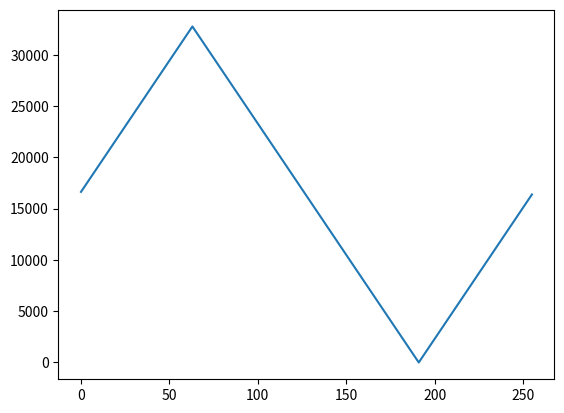

Generate this figure with matplotlib:
import matplotlib.pyplot as plt

hex_values = [
"40FF",
"41FF",
"42FF",
"43FF",
"44FF",
"45FF",
"46FF",
"47FF",
"48FF",
"49FF",
"4AFF",
"4BFF",
"4CFF",
"4DFF",
"4EFF",
"4FFF",
"50FF",
"51FF",
"52FF",
"53FF",
"54FF",
"55FF",
"56FF",
"57FF",
"58FF",
"59FF",
"5AFF",
"5BFF",
"5CFF",
"5DFF",
"5EFF",
"5FFF",
"60FF",
"61FF",
"62FF",
"63FF",
"64FF",
"65FF",
"66FF",
"67FF",
"68FF",
"69FF",
"6AFF",
"6BFF",
"6CFF",
"6DFF",
"6EFF",
"6FFF",
"70FF",
"71FF",
"72FF",
"73FF",
"74FF",
"75FF",
"76FF",
"77FF",
"78FF",
"79FF",
"7AFF",
"7BFF",
"7CFF",
"7DFF",
"7EFF",
"7FFF",
"7EFF",
"7DFF",
"7CFF",
"7BFF",
"7AFF",
"79FF",
"78FF",
"77FF",
"76FF",
"75FF",
"74FF",
"73FF",
"72FF",
"71FF",
"70FF",
"6FFF",
"6EFF",
"6DFF",
"6CFF",
"6BFF",
"6AFF",
"69FF",
"68FF",
"67FF",
"66FF",
"65FF",
"64FF",
"63FF",
"62FF",
"61FF",
"60FF",
"5FFF",
"5EFF",
"5DFF",
"5CFF",
"5BFF",
"5AFF",
"59FF",
"58FF",
"57FF",
"56FF",
"55FF",
"54FF",
"53FF",
"52FF",
"51FF",
"50FF",
"4FFF",
"4EFF",
"4DFF",
"4CFF",
"4BFF",
"4AFF",
"49FF",
"48FF",
"47FF",
"46FF",
"45FF",
"44FF",
"43FF",
"42FF",
"41FF",
"40FF",
"3FFF",
"3EFF",
"3DFF",
"3CFF",
"3BFF",
"3AFF",
"39FF",
"38FF",
"37FF",
"36FF",
"35FF",
"34FF",
"33FF",
"32FF",
"31FF",
"30FF",
"2FFF",
"2EFF",
"2DFF",
"2CFF",
"2BFF",
"2AFF",
"29FF",
"28FF",
"27FF",
"26FF",
"25FF",
"24FF",
"23FF",
"22FF",
"21FF",
"20FF",
"1FFF",
"1EFF",
"1DFF",
"1CFF",
"1BFF",
"1AFF",
"19FF",
"18FF",
"17FF",
"16FF",
"15FF",
"14FF",
"13FF",
"12FF",
"11FF",
"10FF",
"0FFF",
"0EFF",
"0DFF",
"0CFF",
"0BFF",
"0AFF",
"09FF",
"08FF",
"07FF",
"06FF",
"05FF",
"04FF",
"03FF",
"02FF",
"01FF",
"00FF",
"0000",
"00FF",
"01FF",
"02FF",
"03FF",
"04FF",
"05FF",
"06FF",
"07FF",
"08FF",
"09FF",
"0AFF",
"0BFF",
"0CFF",
"0DFF",
"0EFF",
"0FFF",
"10FF",
"11FF",
"12FF",
"13FF",
"14FF",
"15FF",
"16FF",
"17FF",
"18FF",
"19FF",
"1AFF",
"1BFF",
"1CFF",
"1DFF",
"1EFF",
"1FFF",
"20FF",
"21FF",
"22FF",
"23FF",
"24FF",
"25FF",
"26FF",
"27FF",
"28FF",
"29FF",
"2AFF",
"2BFF",
"2CFF",
"2DFF",
"2EFF",
"2FFF",
"30FF",
"31FF",
"32FF",
"33FF",
"34FF",
"35FF",
"36FF",
"37FF",
"38FF",
"39FF",
"3AFF",
"3BFF",
"3CFF",
"3DFF",
"3EFF",
"3FFF"]

int_values = []

for hex_value in hex_values:
    int_values.append(int(hex_value, 16))

print(int_values)
plt.plot(int_values)
plt.show()